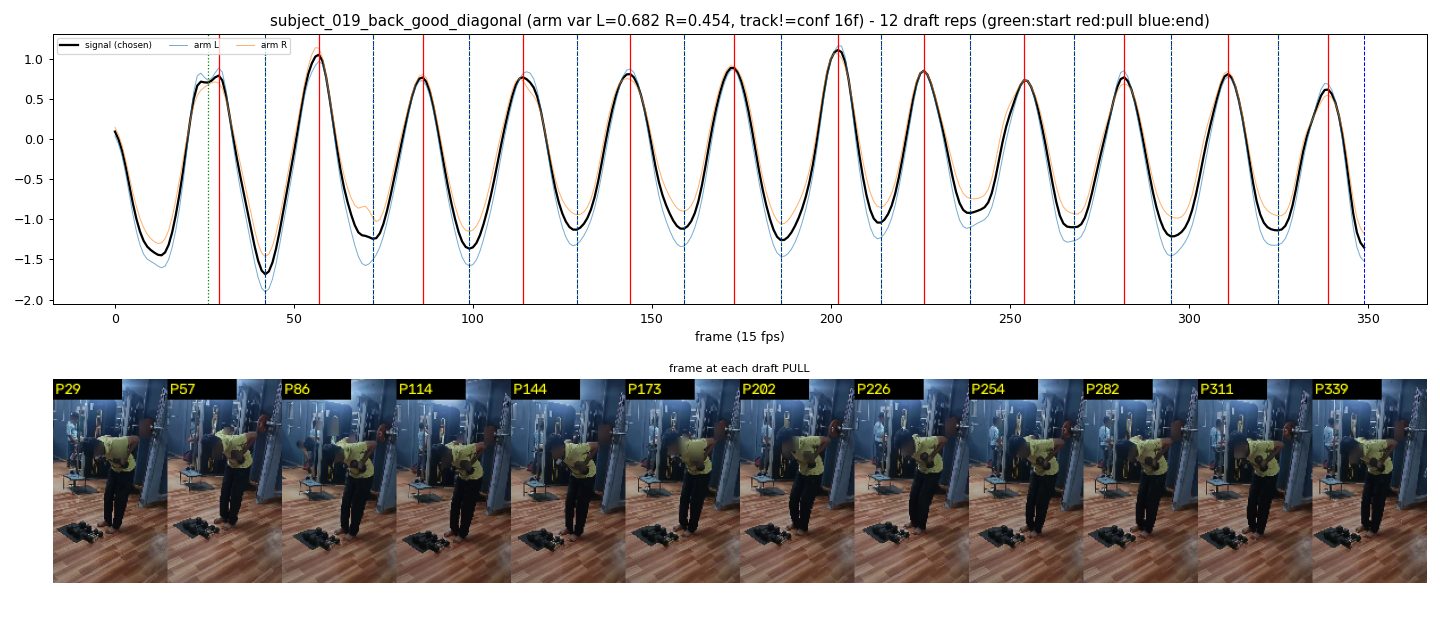

Source data for this figure (header and first rows):
start_frame, pull_frame, end_frame
26, 29, 42
42, 57, 72
72, 86, 99
99, 114, 129
129, 144, 159
159, 173, 186
186, 202, 214
214, 226, 239
239, 254, 268
268, 282, 295
295, 311, 325
325, 339, 349
